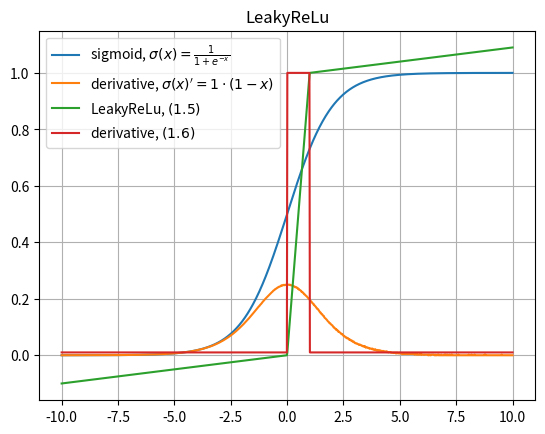

Here is the Python script that generated this plot:
import numpy as np
import matplotlib.pyplot as plt


def sigmoid(x):
    return 1 / (1 + np.exp(-x))

def sig_derivative(x, step):
    return (sigmoid(x+step) - sigmoid(x)) / step


def show_sigmoid():
    x = np.linspace(-10, 10, 1000)

    y1 = sigmoid(x)
    y2 = sig_derivative(x, 0.0000000000001)

    plt.plot(x, y1, label=r'sigmoid, $\sigma(x) = \frac{1}{1+e^{-x}}$')
    plt.plot(x, y2, label='derivative, $\sigma(x)\' = 1\cdot(1-x)$')
    plt.legend(loc='upper left')
    plt.grid(True)
    plt.title("Sigmoid")
    plt.show()

def show_relu():
    xd = np.linspace(-10, 10, 1000)

    y1 = list(map(lambda x: 1. + 0.01 * (x - 1.) if x > 1 else x * 0.01 if x < 0 else x, xd))
    y2 = list(map(lambda x: 0.01 if x < 0 or x > 1 else 1, xd))


    plt.plot(xd, y1, label='LeakyReLu, $(1.5)$')
    plt.plot(xd, y2, label='derivative, $(1.6)$')
    plt.legend(loc='upper left')
    plt.grid(True)
    plt.title("LeakyReLu")
    plt.show()


show_sigmoid()
show_relu()